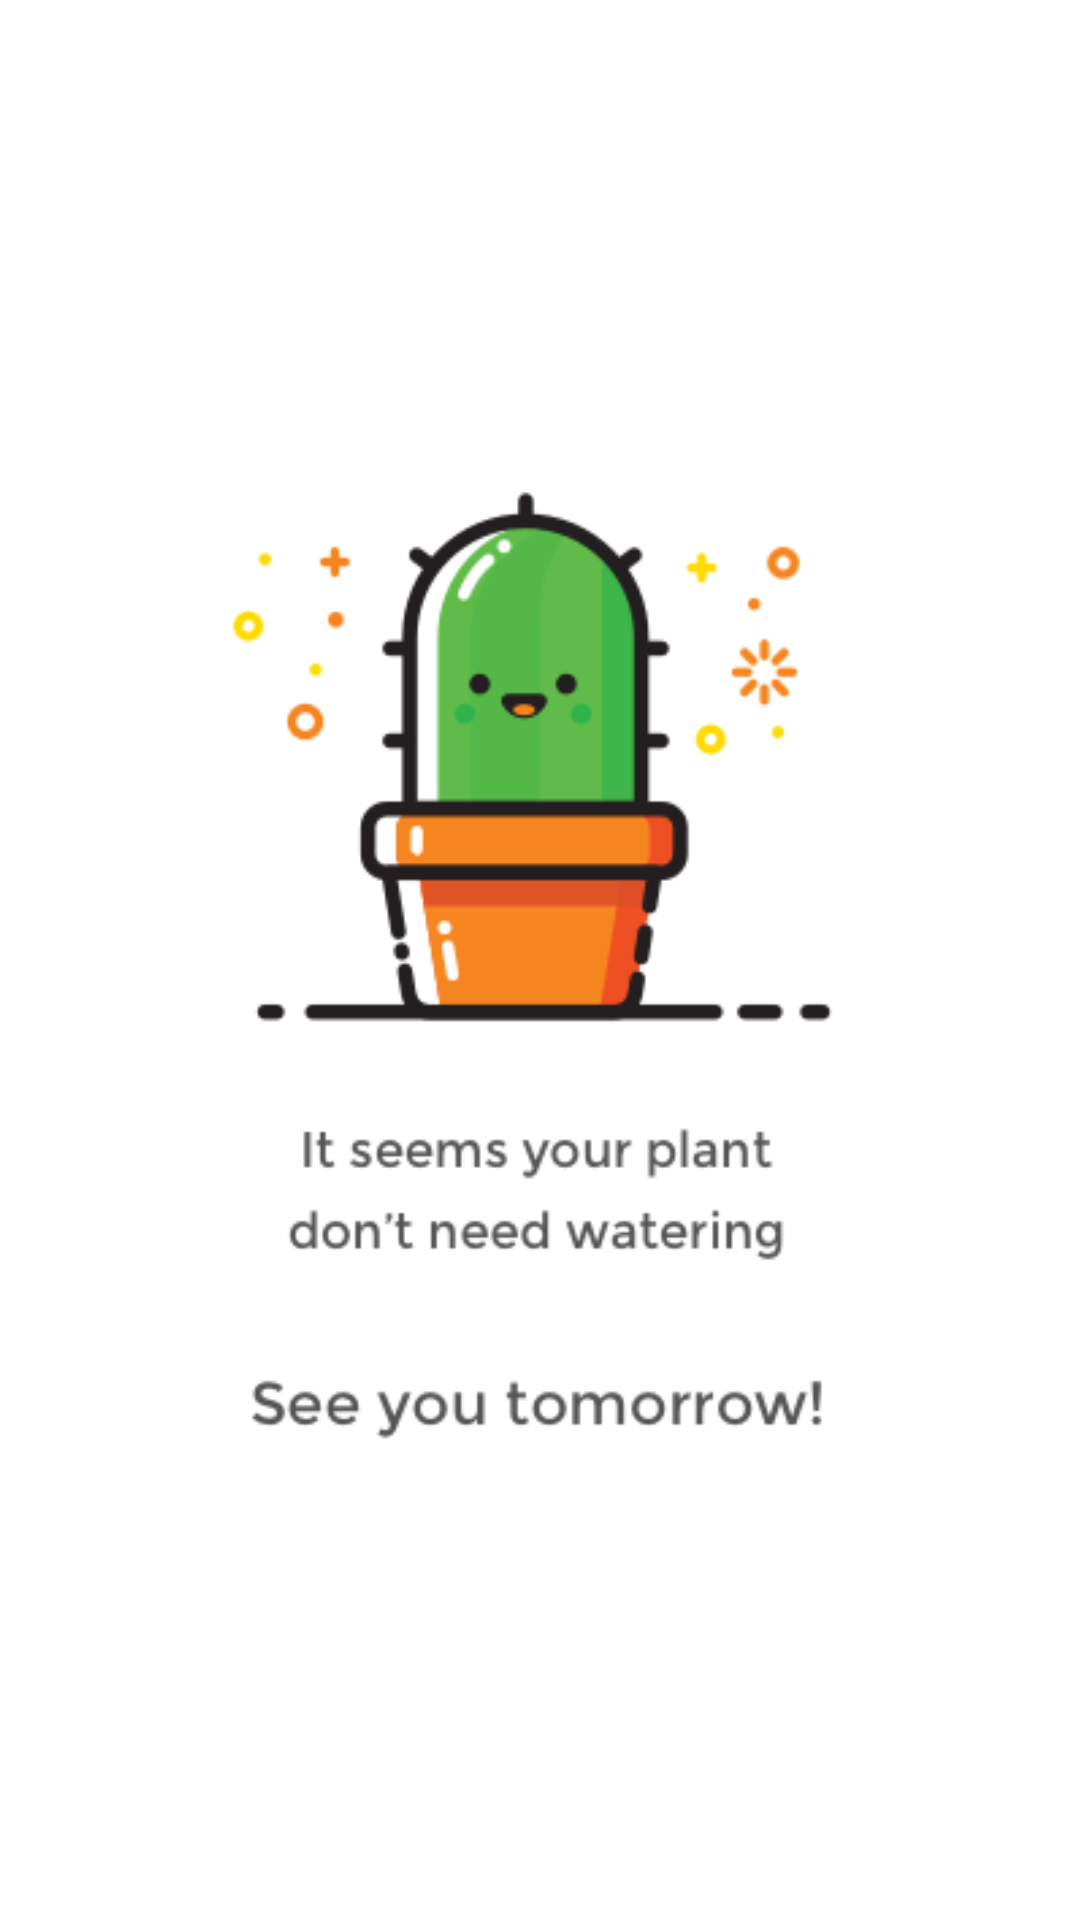

Android layout source for this screen:
<!-- AndroidManifest.xml: application theme NoActionTheme -->
<!-- res/layout/empty_list.xml -->
<?xml version="1.0" encoding="utf-8"?>
<RelativeLayout android:layout_width="match_parent"
    android:layout_height="match_parent"
    xmlns:android="http://schemas.android.com/apk/res/android">
    
    <ImageView
        android:layout_width="wrap_content"
        android:layout_height="wrap_content"
        android:src="@drawable/something"
        android:scaleType="centerCrop"
        />
</RelativeLayout>
<!-- resources referenced by this layout -->
<resources>
  <!-- drawable something: png bitmap (drawable, 24810 bytes) -->
  <style name="NoActionTheme" parent="Theme.AppCompat.DayNight.NoActionBar">
          
          <item name="colorPrimary">@color/colorPrimary</item>
          <item name="colorPrimaryDark">@color/colorPrimaryDark</item>
          <item name="colorAccent">#000</item>
          <item name="android:textColor">#fff</item>
      </style>
  <color name="colorPrimary">#00BF9A</color>
  <color name="colorPrimaryDark">#008975</color>
</resources>
